Labelled photos from "split_data_EfficientNetB0", an image-classification folder in FrustratedBoy420/Apple-Model. The possible labels are: healthy leaves, infected leaves.

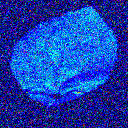
Label: infected leaves

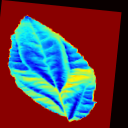
Label: healthy leaves

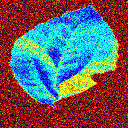
Label: infected leaves

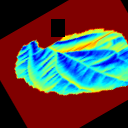
Label: healthy leaves

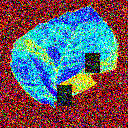
Label: infected leaves

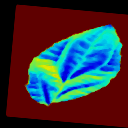
Label: healthy leaves
